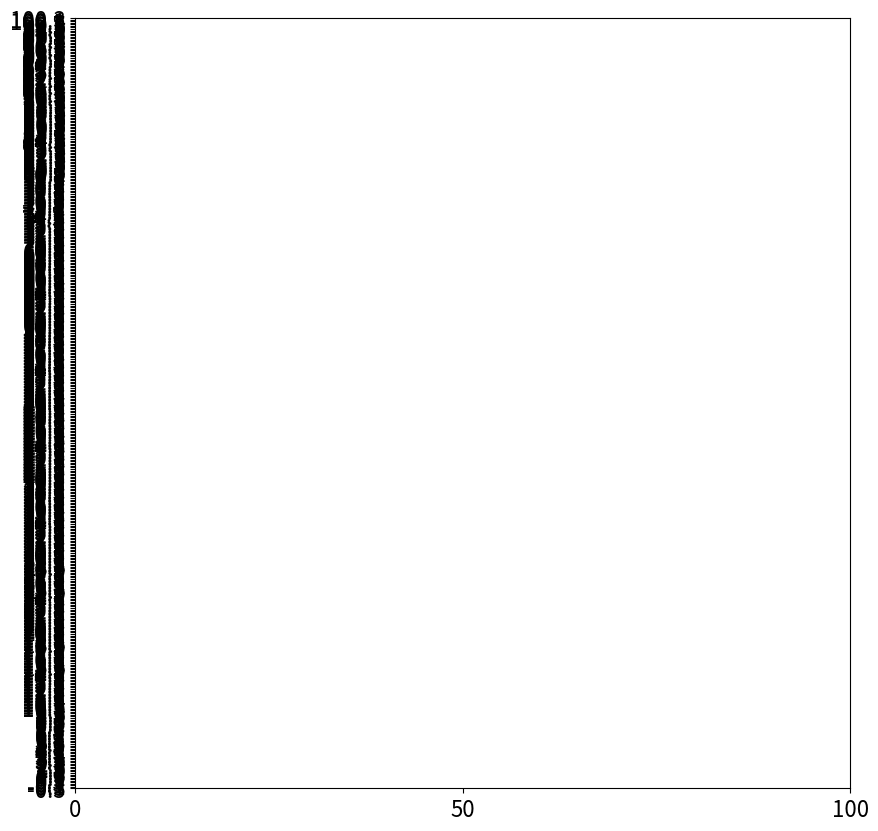

Python code for this plot: (Note: this script raises an exception after producing the figure.)
# -*- coding: utf-8 -*-
"""
Created on Sun May 22 23:29:15 2022

@author: Ksebc
"""


# No idea why everything is to the left side


import numpy as np
import matplotlib.pyplot as plt 
from matplotlib import animation
from matplotlib.animation import FuncAnimation
import random

i,j,n= 50,50, 1000

x_data=[]
y_data=[]


def init():
    line.set_data([],[])
    return line,

def move(i, j):
    direction = random.randint(1, 4)
    if direction == 1 and j < 100 : j += 1 
    elif direction == 2 and j > 0: j -= 1 
    elif direction == 3 and i > 0 : i -= 1 
    elif direction == 4 and i < 100: i += 1
    return (i,j)


def move_animation(i):
    # Attention to these
    x = np.linspace(0,100,100)
    #y = np.sin(2 * np.pi * (x - 0.01 * i))
    y = np.linspace(0,100,100)
    x, y = move(x, y)

    x_data.append(x)
    y_data.append(y)

    line.set_xdata(x_data)
    line.set_ydata(y_data)
    return line


fig = plt.figure(figsize=(10, 10))
ax = plt.axes(xlim=(0, 10), ylim=(0,10)) 
line, = ax.plot([], [], lw=2, color='#0492C2')

ax.set_xticks(np.arange(0, 101, 50))
ax.set_yticks(np.arange(np.min(0) - 0.5, np.max(100) + 0.5, 0.2))
ax.tick_params(labelsize=16)

anim = animation.FuncAnimation(fig, move_animation, init_func=init, frames=n, interval=20, blit=True)
anim.save('monte_carlo',writer='imagemagick')
